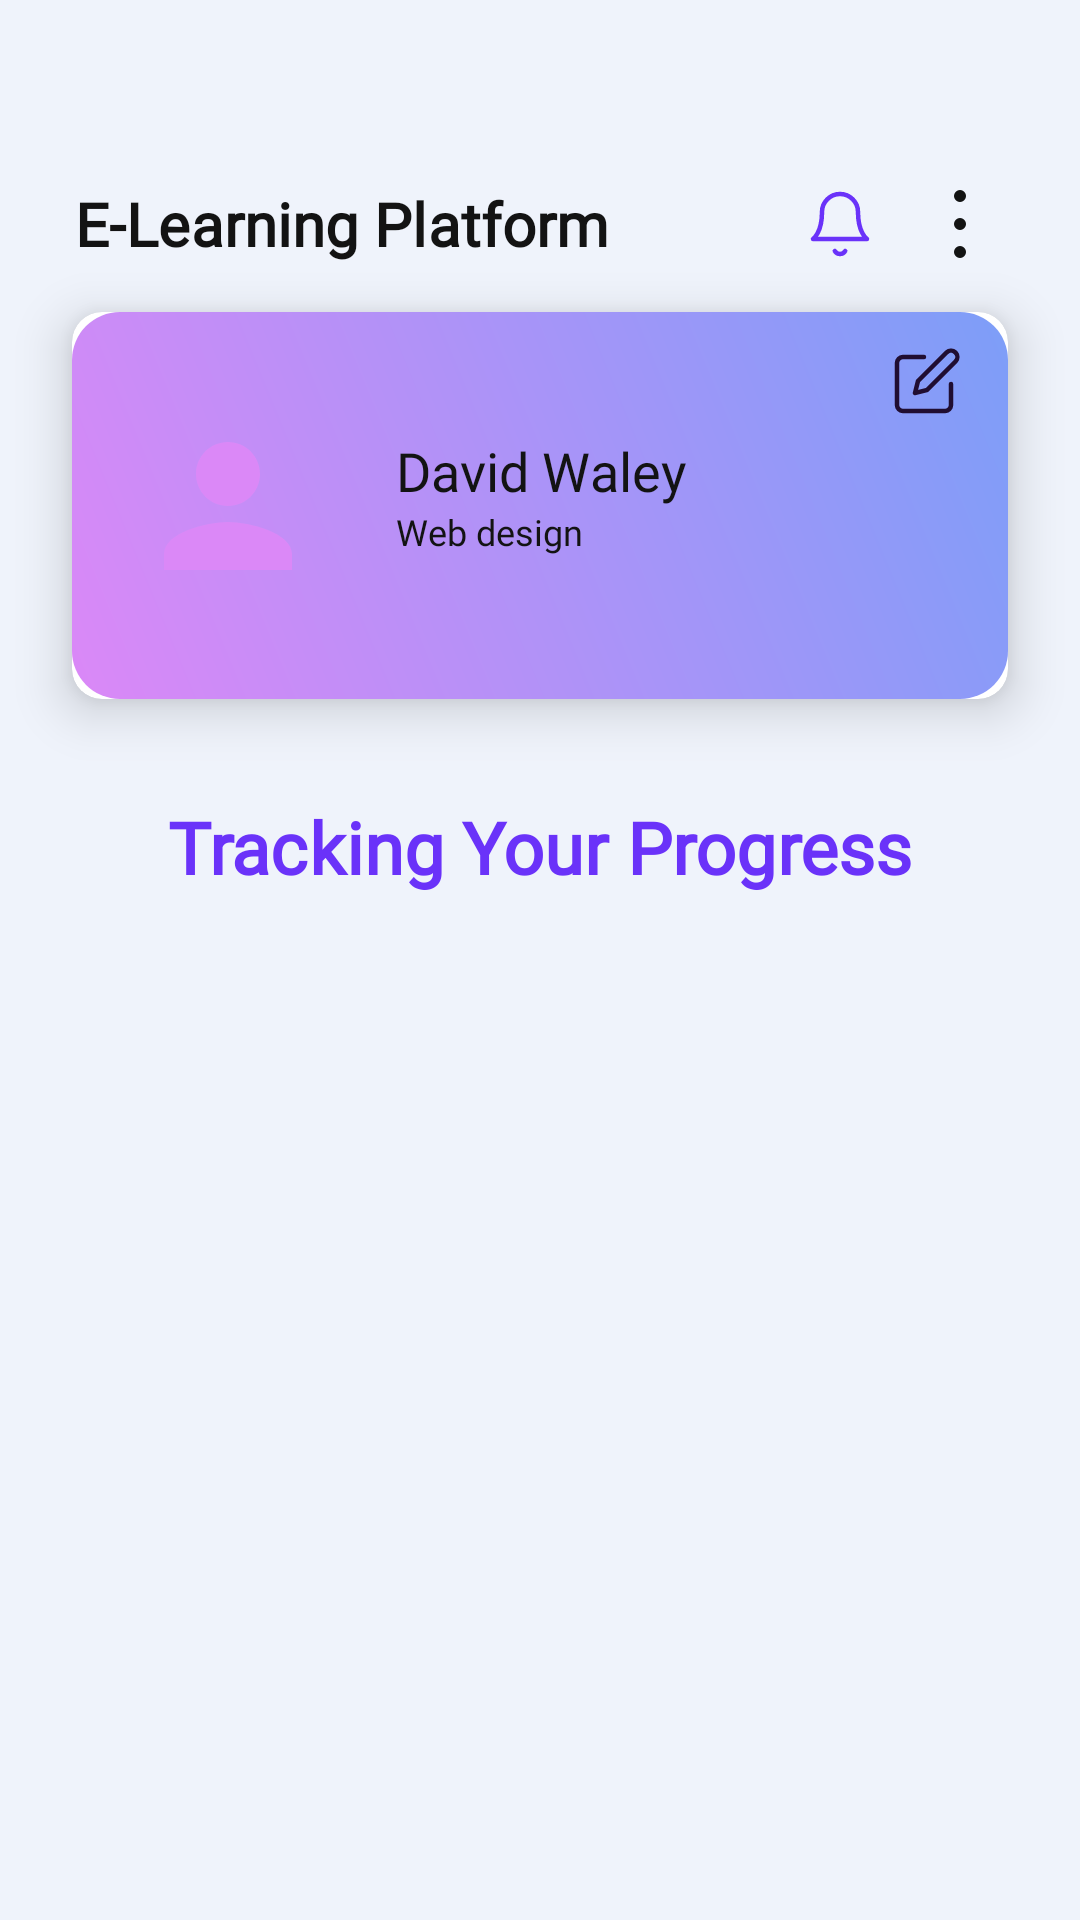

Write the Android layout XML for this screen, with the resource values it uses.
<!-- AndroidManifest.xml: application theme Theme.Learnify -->
<!-- res/layout/fragment_progress.xml -->
<?xml version="1.0" encoding="utf-8"?>
<androidx.core.widget.NestedScrollView
    xmlns:android="http://schemas.android.com/apk/res/android"
    xmlns:app="http://schemas.android.com/apk/res-auto"
    xmlns:tools="http://schemas.android.com/tools"
    android:layout_width="match_parent"
    android:layout_height="match_parent"
    android:fillViewport="true"
    android:background="@color/screen_background_light_blue"
    app:layout_behavior="@string/appbar_scrolling_view_behavior"
    tools:context=".fragments.progress_fragment"> 

    <androidx.constraintlayout.widget.ConstraintLayout
        android:layout_width="match_parent"
        android:layout_height="wrap_content"
        android:paddingBottom="24dp">

        

        <TextView
            android:id="@+id/screen_title"
            android:layout_width="wrap_content"
            android:layout_height="wrap_content"
            android:text="E-Learning Platform"
            style="@style/TextAppearance.ScreenTitle"
            app:layout_constraintTop_toTopOf="parent"
            app:layout_constraintStart_toStartOf="parent"
            android:layout_marginTop="61dp"
            android:layout_marginStart="25dp" />

        <ImageView
            android:id="@+id/dots_icon"
            android:layout_width="32dp"
            android:layout_height="32dp"
            android:src="@drawable/ic_dots_vertical"
            app:layout_constraintTop_toTopOf="@id/screen_title"
            app:layout_constraintBottom_toBottomOf="@id/screen_title"
            app:layout_constraintEnd_toEndOf="parent"
            android:layout_marginEnd="24dp"
            android:contentDescription="More options"/>

        <ImageView
            android:id="@+id/notification_icon"
            android:layout_width="24dp"
            android:layout_height="24dp"
            android:src="@drawable/ic_notification"
            app:layout_constraintTop_toTopOf="@id/dots_icon"
            app:layout_constraintBottom_toBottomOf="@id/dots_icon"
            app:layout_constraintEnd_toStartOf="@id/dots_icon"
            android:layout_marginEnd="12dp"
            android:contentDescription="Notifications"/>

        <androidx.cardview.widget.CardView
            android:id="@+id/profile_card"
            android:layout_width="0dp"
            android:layout_height="129dp"
            app:cardCornerRadius="10dp"
            app:cardElevation="10dp"
            app:layout_constraintTop_toBottomOf="@id/screen_title"
            app:layout_constraintStart_toStartOf="parent"
            app:layout_constraintEnd_toEndOf="parent"
            android:layout_marginTop="16dp"
            android:layout_marginStart="24dp"
            android:layout_marginEnd="24dp">

            <androidx.constraintlayout.widget.ConstraintLayout
                android:layout_width="match_parent"
                android:layout_height="match_parent"
                android:background="@drawable/bg_profile_card_gradient">

                <ImageView
                    android:id="@+id/profile_image"
                    android:layout_width="72dp"
                    android:layout_height="72dp"
                    android:src="@drawable/profile_image"
                    android:background="@drawable/bg_profile_image_circle"
                    android:padding="4dp"
                    app:layout_constraintTop_toTopOf="parent"
                    app:layout_constraintBottom_toBottomOf="parent"
                    app:layout_constraintStart_toStartOf="parent"
                    android:layout_marginStart="16dp"
                    android:contentDescription="Profile Picture"/>

                <TextView
                    android:id="@+id/profile_name"
                    android:layout_width="wrap_content"
                    android:layout_height="wrap_content"
                    android:text="David Waley"
                    style="@style/TextAppearance.ProfileCard.Name"
                    app:layout_constraintTop_toTopOf="@id/profile_image"
                    app:layout_constraintStart_toEndOf="@id/profile_image"
                    android:layout_marginTop="12dp"
                    android:layout_marginStart="20dp" />

                <TextView
                    android:id="@+id/profile_role"
                    android:layout_width="wrap_content"
                    android:layout_height="wrap_content"
                    android:text="Web design"
                    style="@style/TextAppearance.ProfileCard.Role"
                    app:layout_constraintTop_toBottomOf="@id/profile_name"
                    app:layout_constraintStart_toStartOf="@id/profile_name" />

                <ImageView
                    android:id="@+id/edit_icon"
                    android:layout_width="24dp"
                    android:layout_height="24dp"
                    android:src="@drawable/ic_edit_dark"
                    app:layout_constraintTop_toTopOf="parent"
                    app:layout_constraintEnd_toEndOf="parent"
                    android:layout_marginTop="11dp"
                    android:layout_marginEnd="15dp"
                    android:contentDescription="Edit profile"/>

            </androidx.constraintlayout.widget.ConstraintLayout>
        </androidx.cardview.widget.CardView>

        <TextView
            android:id="@+id/screen_subtitle"
            android:layout_width="wrap_content"
            android:layout_height="wrap_content"
            android:text="Tracking Your Progress"
            style="@style/TextAppearance.ScreenSubtitle"
            app:layout_constraintTop_toBottomOf="@id/profile_card"
            app:layout_constraintStart_toStartOf="parent"
            app:layout_constraintEnd_toEndOf="parent"
            android:layout_marginTop="33dp" />

        <ImageView
            android:id="@+id/progress_illustration"
            android:layout_width="303dp"
            android:layout_height="303dp"
            android:src="@drawable/illustration_progress"
            app:layout_constraintTop_toBottomOf="@id/screen_subtitle"
            app:layout_constraintStart_toStartOf="parent"
            app:layout_constraintEnd_toEndOf="parent"
            android:layout_marginTop="25dp"
            android:contentDescription="Progress illustration"/>

        <com.google.android.material.button.MaterialButton
            android:id="@+id/start_learning_button"
            android:layout_width="0dp"
            android:layout_height="60dp"
            android:text="Start Learning"
            style="@style/TextAppearance.Button.Large"
            android:background="@drawable/bg_sign_up_gradient"
            app:backgroundTint="@null"
            app:icon="@drawable/ic_arrow_right_white"
            app:iconGravity="end"
            app:iconPadding="8dp"
            app:layout_constraintTop_toBottomOf="@id/progress_illustration"
            app:layout_constraintStart_toStartOf="parent"
            app:layout_constraintEnd_toEndOf="parent"
            android:layout_marginTop="31dp"
            android:layout_marginStart="24dp"
            android:layout_marginEnd="24dp"/>

        

    </androidx.constraintlayout.widget.ConstraintLayout>
</androidx.core.widget.NestedScrollView>
<!-- resources referenced by this layout -->
<resources>
  <color name="screen_background_light_blue">#EFF3FB</color>
  <!-- drawable bg_profile_card_gradient (drawable) -->
  <?xml version="1.0" encoding="utf-8"?>
  <shape xmlns:android="http://schemas.android.com/apk/res/android"
      android:shape="rectangle">
  
      
      <gradient
          android:angle="225"
          android:startColor="@color/gradient_start_blue"
          android:endColor="@color/gradient_stop_purple"
          android:type="linear" />
  
      
      <corners android:radius="16dp" />
  </shape>
  <!-- drawable profile_image (drawable) -->
  <?xml version="1.0" encoding="utf-8"?>
  <vector xmlns:android="http://schemas.android.com/apk/res/android"
      android:width="24dp"
      android:height="24dp"
      android:viewportWidth="24"
      android:viewportHeight="24"
      android:tint="@color/gradient_stop_purple">
  
    
    <path
        android:fillColor="@android:color/white"
        android:pathData="M12,12c2.21,0 4,-1.79 4,-4s-1.79,-4 -4,-4 -4,1.79 -4,4 1.79,4 4,4zM12,14c-2.67,0 -8,1.34 -8,4v2h16v-2c0,-2.66 -5.33,-4 -8,-4z"/>
  </vector>
  <style name="TextAppearance.Button.Large" parent="Widget.MaterialComponents.Button.TextButton">
          <item name="android:fontFamily">@font/manrope_font_family</item>
          <item name="android:textStyle">bold</item>
          <item name="android:textSize">20sp</item>
          <item name="android:textColor">@color/white</item>
          <item name="android:gravity">center</item>
          <item name="rippleColor">#33FFFFFF</item>
      </style>
  <style name="TextAppearance.ProfileCard.Name" parent="Widget.AppCompat.TextView">
          <item name="android:fontFamily">@font/manrope_font_family</item>
          <item name="android:textStyle">normal</item> <item name="android:textSize">18sp</item>
          <item name="android:textColor">@color/text_primary_dark</item>
          <item name="android:letterSpacing">0.002</item>
      </style>
  <style name="TextAppearance.ProfileCard.Role" parent="TextAppearance.ProfileCard.Name">
          <item name="android:textStyle">normal</item> <item name="android:textSize">12sp</item>
      </style>
  <style name="TextAppearance.ScreenSubtitle" parent="TextAppearance.ScreenTitle">
          <item name="android:textSize">24sp</item>
          <item name="android:textColor">@color/figma_purple_main</item>
      </style>
  <style name="TextAppearance.ScreenTitle" parent="Widget.AppCompat.TextView">
          <item name="android:fontFamily">@font/manrope_font_family</item>
          <item name="android:textStyle">bold</item> <item name="android:textSize">20sp</item>
          <item name="android:textColor">@color/text_primary_dark</item>
          <item name="android:letterSpacing">0.002</item>
      </style>
  <color name="gradient_start_blue">#7D9EF8</color>
  <color name="gradient_stop_purple">#DB88F7</color>
  <color name="white">#FFFFFF</color>
  <color name="text_primary_dark">#131313</color>
  <color name="icon_dark">#200E32</color>
  <color name="figma_purple_main">#6A32F9</color>
  <color name="figma_purple_light">#E1BEE7</color>
  <color name="card_surface">#FAFBFC</color>
  <color name="text_secondary_gray">#808080</color>
  <style name="Widget.App.CardView" parent="Widget.MaterialComponents.CardView">
          <item name="cardBackgroundColor">@color/card_surface</item>
          <item name="cardCornerRadius">16dp</item>
          <item name="cardElevation">4dp</item>
          <item name="strokeWidth">1dp</item>
          <item name="strokeColor">#F0F0F0</item> </style>
  <style name="Widget.App.Button.Gradient" parent="Widget.MaterialComponents.Button">
          <item name="android:background">@drawable/bg_sign_up_gradient</item>
          <item name="backgroundTint">@null</item>
          <item name="android:textAppearance">@style/TextAppearance.Button.Large</item>
          <item name="cornerRadius">12dp</item>
      </style>
</resources>
